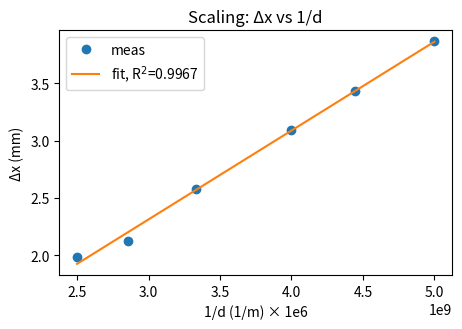
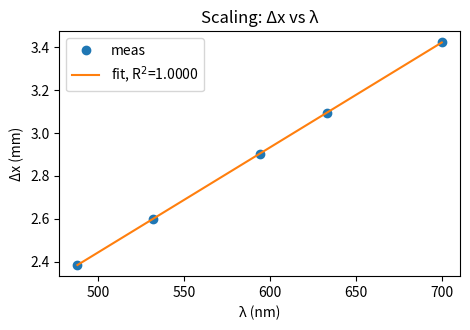
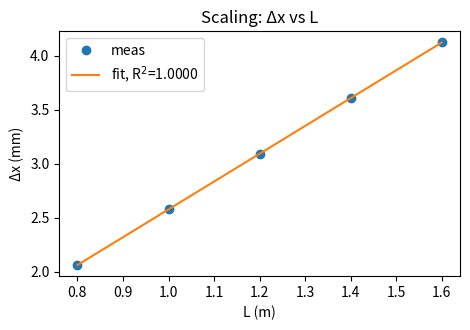
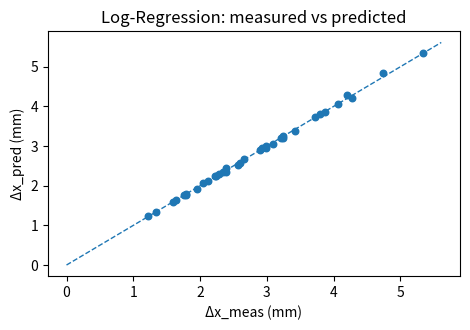
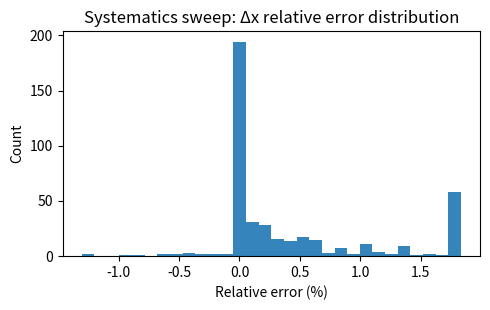
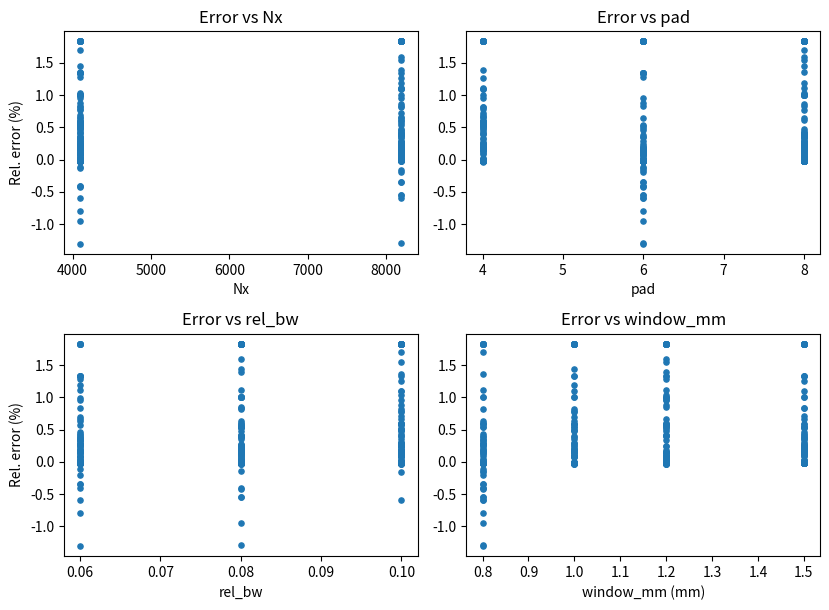
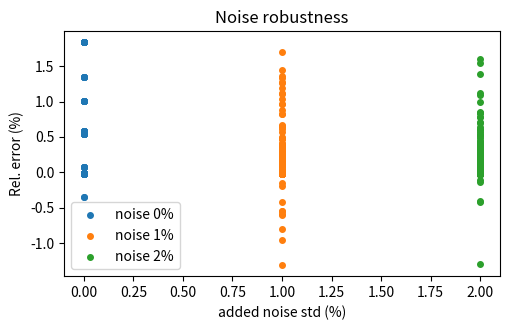

Write Python code to recreate these figures, in order.
import numpy as np
import matplotlib.pyplot as plt

# ================== Fraunhofer 双缝与稳健测距（与你前面一致/增强） ==================
def simulate_double_slit(lam=633e-9, L=1.2, d=250e-6, a=60e-6,
                         Nx=8192, X=5e-3, pad=6,
                         riemann_phase=False, phi_scale=0.25, sigma=1.2):
    x = np.linspace(-X/2, X/2, Nx)
    dx = x[1]-x[0]
    rect = lambda z: (np.abs(z) <= 0.5).astype(float)
    slit1 = rect((x + d/2)/a)
    slit2 = rect((x - d/2)/a)
    A = slit1 + slit2
    if riemann_phase:
        gammas = np.array([
            14.134725141, 21.022039639, 25.010857580, 30.424876125, 32.935061588,
            37.586178159, 40.918719012, 43.327073281, 48.005150881, 49.773832478,
            52.970321478, 56.446247697, 59.347044003, 60.831778525, 65.112544048,
            67.079810529, 69.546401711, 72.067157674, 75.704690699, 77.144840069,
            79.337375020, 82.910380854, 84.735492981, 87.425274613, 88.809111208,
            92.491899271, 94.651344041, 95.870634228, 98.831194218, 101.317851006,
            103.725538040, 105.446623052, 107.168611184, 111.029535543, 111.874659177,
            114.320220915, 116.226680321, 118.790782866, 121.370125002, 122.946829294,
            124.256818554, 127.516683880, 129.578704200, 131.087688531, 133.497737203,
            134.756509753, 138.116042055, 139.736208952, 141.123707404, 143.111845808
        ])
        u = (x - x.mean())/(a/2 + 1e-15) * 40.0 + 60.0
        U = (u[:, None] - gammas[None, :]) / sigma
        phi = phi_scale * np.arctan(U).sum(axis=1)
        phi -= phi.mean()
        A = A * np.exp(1j*phi)
    Nfft = int(pad * Nx)
    E_f = np.fft.fftshift(np.fft.fft(np.fft.ifftshift(A), n=Nfft)) * dx
    f = np.fft.fftshift(np.fft.fftfreq(Nfft, d=dx))
    x_screen = lam * L * f
    I = np.abs(E_f)**2
    I /= I.max() + 1e-30
    meta = {"lam": lam, "L": L, "d": d, "a": a, "dx": dx, "delta_x_theory": lam*L/d}
    return x_screen, I, meta

def _parabolic_peak_refine(f, mag, k):
    if k <= 0 or k >= len(mag)-1: return f[k]
    y1,y2,y3 = mag[k-1],mag[k],mag[k+1]
    denom = (y1 - 2*y2 + y3)
    delta = 0.5*(y1 - y3)/denom if abs(denom) > 1e-20 else 0.0
    return f[k] + delta*(f[k] - f[k-1])

def _peak_in_band_parabolic(f, mag, f_center, rel_bw):
    f_lo, f_hi = f_center*(1.0-rel_bw), f_center*(1.0+rel_bw)
    idx = np.where((f >= max(0.0, f_lo)) & (f <= f_hi))[0]
    if idx.size < 3: return None, None
    loc = idx[np.argmax(mag[idx])]
    loc = max(1, min(loc, len(mag)-2))
    f_ref = _parabolic_peak_refine(f, mag, loc)
    return f_ref, mag[loc]

def measure_fringe_spacing_harmonic_aware(x, I, dx_hint, rel_bw=0.08, max_harmonic=16):
    x = np.asarray(x); I = np.asarray(I)
    dx = x[1]-x[0]; N = len(x)
    I0 = I - I.mean()
    win = 0.5 - 0.5*np.cos(2*np.pi*np.arange(N)/(N-1))
    Iw = I0 * win
    F  = np.fft.rfft(Iw); f = np.fft.rfftfreq(N, d=dx); mag = np.abs(F)
    f1 = 1.0/(dx_hint + 1e-30)
    cands = []
    for h in range(1, max_harmonic+1):
        f_dom, m = _peak_in_band_parabolic(f, mag, h*f1, rel_bw)
        if f_dom is None or f_dom <= 0: continue
        dx_h = h / f_dom
        err = abs(dx_h - dx_hint)
        cands.append((err, -m, dx_h))
    if not cands: return np.nan
    cands.sort()
    return float(cands[0][2])

def measure_fringe_spacing_autocorr_windowed(x, I, dx_hint, win_ratio=(0.8,1.25)):
    x = np.asarray(x); I = np.asarray(I)
    dx = x[1]-x[0]
    I0 = I - I.mean()
    F = np.fft.rfft(I0); S = np.abs(F)**2
    R = np.fft.irfft(S, n=len(I0))
    R = R/(R[0] + 1e-30)
    k_lo = max(2, int(win_ratio[0]*dx_hint/dx))
    k_hi = min(len(R)-2, int(win_ratio[1]*dx_hint/dx))
    if k_hi <= k_lo+2: return np.nan
    peaks = []
    for k in range(k_lo+1, k_hi):
        if R[k] >= R[k-1] and R[k] >= R[k+1]:
            y1,y2,y3 = R[k-1],R[k],R[k+1]
            denom = (y1 - 2*y2 + y3)
            delta = 0.5*(y1 - y3)/denom if abs(denom) > 1e-20 else 0.0
            peaks.append((abs((k+delta)*dx - dx_hint), -(y2), k+delta))
    if not peaks: return np.nan
    peaks.sort()
    return float(peaks[0][2]*dx)

def measure_fringe_spacing_spatial_peaks(x, I, dx_hint, thr=0.2, band=(0.85,1.2)):
    x = np.asarray(x); I = np.asarray(I)
    dx = x[1]-x[0]
    kernel = np.array([0.25,0.5,0.25])
    I_s = np.convolve(I, kernel, mode='same')
    peaks, last_ix = [], -10**9
    min_sep = max(1, int(0.35*dx_hint/dx))
    thr_abs = thr * (I_s.max() + 1e-30)
    for i in range(1,len(I_s)-1):
        if I_s[i] >= I_s[i-1] and I_s[i] >= I_s[i+1] and I_s[i] >= thr_abs:
            if i - last_ix >= min_sep:
                peaks.append(i); last_ix = i
            else:
                if I_s[i] > I_s[peaks[-1]]:
                    peaks[-1] = i; last_ix = i
    if len(peaks) < 2: return np.nan
    xs = np.array([x[p] for p in peaks])
    spacings = np.diff(xs)
    sel = (spacings >= band[0]*dx_hint) & (spacings <= band[1]*dx_hint)
    spacings = spacings[sel]
    if spacings.size == 0: return np.nan
    k = len(spacings)
    if k >= 5:
        a,b = int(0.2*k), int(0.8*k)
        spacings = spacings[a:b] if b > a else spacings
    return float(np.median(np.abs(spacings)))

def measure_fringe_spacing_cosfit(x, I, dx_hint, window_mm=1.2e-3, f_scan_ppm=6000):
    x = np.asarray(x); I = np.asarray(I)
    mask = np.abs(x) <= window_mm/2
    xs, Is = x[mask], I[mask]
    if xs.size < 16: return np.nan
    f0 = 1.0/(dx_hint + 1e-30)
    df = f0 * (f_scan_ppm * 1e-6)
    fs = np.linspace(f0 - 3*df, f0 + 3*df, 121)
    def rss(freq):
        c = np.cos(2*np.pi*freq*xs); s = np.sin(2*np.pi*freq*xs)
        M = np.column_stack([np.ones_like(xs), c, s])
        p, *_ = np.linalg.lstsq(M, Is, rcond=None)
        r = Is - M.dot(p)
        return float(np.dot(r,r))
    vals = np.array([rss(f) for f in fs])
    j = int(np.argmin(vals))
    if 0 < j < len(fs)-1:
        f1,f2,f3 = fs[j-1],fs[j],fs[j+1]
        y1,y2,y3 = vals[j-1],vals[j],vals[j+1]
        denom = (y1 - 2*y2 + y3)
        delta = 0.5*(y1 - y3)/denom if abs(denom) > 1e-20 else 0.0
        f_ref = f2 + delta*(f2 - f1)
    else:
        f_ref = fs[j]
    return float(1.0 / f_ref) if f_ref > 0 else np.nan

def combine_measurements(cands, dx_ref, tol=0.12):
    vals = [v for v in cands if np.isfinite(v) and v > 0]
    if not vals: return np.nan
    med = float(np.median(vals))
    devs = [abs(v - med)/(dx_ref + 1e-30) for v in vals]
    if len(vals)>=2 and max(devs)>tol:
        idx = np.argsort(np.abs(np.array(vals)-med))
        v1,v2 = vals[idx[0]], vals[idx[1]]
        return float(np.sqrt(v1*v2))
    return med

def estimate_dx(x, I, dx_th,
                rel_bw=0.08, win_ratio=(0.8,1.25), band=(0.85,1.2),
                window_mm=1.2e-3, f_scan_ppm=6000):
    dx_f   = measure_fringe_spacing_harmonic_aware(x, I, dx_hint=dx_th, rel_bw=rel_bw, max_harmonic=16)
    dx_c   = measure_fringe_spacing_autocorr_windowed(x, I, dx_hint=dx_th, win_ratio=win_ratio)
    dx_s   = measure_fringe_spacing_spatial_peaks(x, I, dx_hint=dx_th, thr=0.2, band=band)
    dx_fit = measure_fringe_spacing_cosfit(x, I, dx_hint=dx_th, window_mm=window_mm, f_scan_ppm=f_scan_ppm)
    return combine_measurements([dx_f,dx_c,dx_s,dx_fit], dx_ref=dx_th, tol=0.12)

# ================== 1) 三条线性标度检验：扫 d、扫 λ、扫 L ==================
def line_fit(x, y):
    # 线性拟合 y = a*x + b，并给 R²
    p = np.polyfit(x, y, 1)
    yhat = np.polyval(p, x)
    ss_res = np.sum((y - yhat)**2)
    ss_tot = np.sum((y - y.mean())**2) + 1e-30
    r2 = 1.0 - ss_res/ss_tot
    return p, r2

def scan_and_fit_scalings(a=60e-6, Nx=8192, pad=6,
                          lam0=633e-9, L0=1.2, d0=250e-6,
                          rel_bw=0.08, window_mm=1.2e-3):
    results = {}

    # 扫 d：Δx ~ (λL)/d 线性对应于 Δx vs 1/d
    ds = np.array([200e-6, 225e-6, 250e-6, 300e-6, 350e-6, 400e-6])
    invd = 1.0/ds
    dx_meas = []
    for d in ds:
        x,I,meta = simulate_double_slit(lam=lam0, L=L0, d=d, a=a, Nx=Nx, pad=pad, X=5e-3, riemann_phase=False)
        dxt = meta["delta_x_theory"]
        dx_meas.append(estimate_dx(x,I,dxt, rel_bw=rel_bw, window_mm=window_mm))
    dx_meas = np.array(dx_meas)
    p_d, r2_d = line_fit(invd, dx_meas)
    results['d'] = (ds, invd, dx_meas, p_d, r2_d)

    # 扫 λ：Δx ~ (λL)/d 线性对应于 Δx vs λ
    lams = np.array([488e-9, 532e-9, 594e-9, 633e-9, 700e-9])
    dx_meas = []
    for lam in lams:
        x,I,meta = simulate_double_slit(lam=lam, L=L0, d=d0, a=a, Nx=Nx, pad=pad, X=5e-3, riemann_phase=False)
        dxt = meta["delta_x_theory"]
        dx_meas.append(estimate_dx(x,I,dxt, rel_bw=rel_bw, window_mm=window_mm))
    dx_meas = np.array(dx_meas)
    p_l, r2_l = line_fit(lams, dx_meas)
    results['lam'] = (lams, lams, dx_meas, p_l, r2_l)

    # 扫 L：Δx ~ (λL)/d 线性对应于 Δx vs L
    Ls = np.array([0.8, 1.0, 1.2, 1.4, 1.6])
    dx_meas = []
    for L in Ls:
        x,I,meta = simulate_double_slit(lam=lam0, L=L, d=d0, a=a, Nx=Nx, pad=pad, X=5e-3, riemann_phase=False)
        dxt = meta["delta_x_theory"]
        dx_meas.append(estimate_dx(x,I,dxt, rel_bw=rel_bw, window_mm=window_mm))
    dx_meas = np.array(dx_meas)
    p_L, r2_L = line_fit(Ls, dx_meas)
    results['L'] = (Ls, Ls, dx_meas, p_L, r2_L)

    return results

# ================== 2) 对数回归：检验指数（应近 1,1,1） ==================
def log_regression_exponents(a=60e-6, Nx=8192, pad=6,
                             lam_grid=(488e-9, 532e-9, 633e-9),
                             L_grid=(0.9, 1.2, 1.5),
                             d_grid=(200e-6, 250e-6, 350e-6),
                             rel_bw=0.08, window_mm=1.2e-3):
    rows = []
    for lam in lam_grid:
        for L in L_grid:
            for d in d_grid:
                x,I,meta = simulate_double_slit(lam=lam, L=L, d=d, a=a, Nx=Nx, pad=pad, X=5e-3, riemann_phase=False)
                dxt = meta["delta_x_theory"]
                dxm = estimate_dx(x,I,dxt, rel_bw=rel_bw, window_mm=window_mm)
                rows.append([lam, L, d, dxm])
    M = np.array(rows)               # columns: lam, L, d, dx_meas
    lamv, Lv, dv, y = M[:,0], M[:,1], M[:,2], M[:,3]
    # log regression: log y = α log λ + β log L - γ log d + c
    X = np.column_stack([np.log(lamv), np.log(Lv), -np.log(dv), np.ones_like(y)])
    coef, *_ = np.linalg.lstsq(X, np.log(y), rcond=None)
    alpha, beta, gamma, c = coef
    yhat = np.exp(X @ coef)
    ss_res = np.sum((y - yhat)**2)
    ss_tot = np.sum((y - y.mean())**2) + 1e-30
    r2 = 1.0 - ss_res/ss_tot
    return (alpha, beta, gamma, c), r2, (lamv, Lv, dv, y, yhat)

# ================== 3) 系统不确定度扫描 ==================
def systematics_sweep(lam=633e-9, L=1.2, d=250e-6, a=60e-6,
                      Nx_list=(4096,8192), pad_list=(4,6,8),
                      rel_bw_list=(0.06,0.08,0.10),
                      window_mm_list=(0.8e-3,1.0e-3,1.2e-3,1.5e-3),
                      noise_sigma_list=(0.0,0.01,0.02),
                      trials=2, seed=123):
    rng = np.random.default_rng(seed)
    records = []
    for Nx in Nx_list:
        for pad in pad_list:
            x,I,meta = simulate_double_slit(lam=lam, L=L, d=d, a=a, Nx=Nx, pad=pad, X=5e-3, riemann_phase=False)
            dxt = meta["delta_x_theory"]
            for rel_bw in rel_bw_list:
                for window_mm in window_mm_list:
                    for ns in noise_sigma_list:
                        for _ in range(trials):
                            if ns>0:
                                In = I + ns*rng.standard_normal(I.shape)
                                In = np.clip(In, 0, None)
                                In /= In.max() + 1e-30
                            else:
                                In = I
                            dxm = estimate_dx(x, In, dxt, rel_bw=rel_bw, window_mm=window_mm)
                            rel_err = (dxm - dxt)/(dxt + 1e-30)
                            records.append([Nx, pad, rel_bw, window_mm, ns, dxm, rel_err])
    return np.array(records)

# ================== 运行并可视化 ==================
def run_colab_block():
    # —— 基本参数（可按需改动）——
    lam0, L0, d0, a0 = 633e-9, 1.2, 250e-6, 60e-6

    # 1) 三条线性标度检验
    res = scan_and_fit_scalings(a=a0, Nx=8192, pad=6,
                                lam0=lam0, L0=L0, d0=d0,
                                rel_bw=0.08, window_mm=1.2e-3)

    # 打印与作图：d 扫（Δx vs 1/d）
    ds, invd, y_d, p_d, r2_d = res['d']
    print(f"[Scan d] Δx vs 1/d : slope={p_d[0]:.6e} m^2, intercept={p_d[1]:.3e} m, R^2={r2_d:.5f}")
    xx = np.linspace(invd.min(), invd.max(), 200)
    plt.figure(figsize=(4.8,3.4))
    plt.plot(invd*1e6, y_d*1e3, 'o', label='meas')
    plt.plot(xx*1e6, np.polyval(p_d, xx)*1e3, '-', label=f'fit, R$^2$={r2_d:.4f}')
    plt.xlabel('1/d (1/m) × 1e6'); plt.ylabel('Δx (mm)')
    plt.title('Scaling: Δx vs 1/d'); plt.legend(); plt.tight_layout(); plt.show()

    # λ 扫（Δx vs λ）
    lams, xx_l, y_l, p_l, r2_l = res['lam']
    print(f"[Scan λ] Δx vs λ : slope={p_l[0]:.6e} (m/m), intercept={p_l[1]:.3e} m, R^2={r2_l:.5f}")
    xx = np.linspace(lams.min(), lams.max(), 200)
    plt.figure(figsize=(4.8,3.4))
    plt.plot(lams*1e9, y_l*1e3, 'o', label='meas')
    plt.plot(xx*1e9, np.polyval(p_l, xx)*1e3, '-', label=f'fit, R$^2$={r2_l:.4f}')
    plt.xlabel('λ (nm)'); plt.ylabel('Δx (mm)')
    plt.title('Scaling: Δx vs λ'); plt.legend(); plt.tight_layout(); plt.show()

    # L 扫（Δx vs L）
    Ls, xx_L, y_L, p_L, r2_L = res['L']
    print(f"[Scan L] Δx vs L : slope={p_L[0]:.6e} (m/m), intercept={p_L[1]:.3e} m, R^2={r2_L:.5f}")
    xx = np.linspace(Ls.min(), Ls.max(), 200)
    plt.figure(figsize=(4.8,3.4))
    plt.plot(Ls, y_L*1e3, 'o', label='meas')
    plt.plot(xx, np.polyval(p_L, xx)*1e3, '-', label=f'fit, R$^2$={r2_L:.4f}')
    plt.xlabel('L (m)'); plt.ylabel('Δx (mm)')
    plt.title('Scaling: Δx vs L'); plt.legend(); plt.tight_layout(); plt.show()

    # 2) 对数回归（指数应接近 1,1,1）
    (alpha,beta,gamma,c), r2_log, (lamv,Lv,dv,y,yhat) = log_regression_exponents(
        a=a0, Nx=8192, pad=6,
        lam_grid=(488e-9, 532e-9, 633e-9, 700e-9),
        L_grid=(0.9, 1.2, 1.5),
        d_grid=(200e-6, 250e-6, 350e-6),
        rel_bw=0.08, window_mm=1.2e-3
    )
    print(f"[Log-Regression] log Δx ~ α log λ + β log L - γ log d + c")
    print(f"               α={alpha:.4f} (→1), β={beta:.4f} (→1), γ={gamma:.4f} (→1), R^2={r2_log:.5f}")
    plt.figure(figsize=(4.8,3.4))
    plt.scatter(y*1e3, yhat*1e3, s=22)
    m = max(y.max(), yhat.max())*1.05
    plt.plot([0,m*1e3],[0,m*1e3],'--',lw=1)
    plt.xlabel('Δx_meas (mm)'); plt.ylabel('Δx_pred (mm)')
    plt.title('Log-Regression: measured vs predicted'); plt.tight_layout(); plt.show()

    # 3) 系统不确定度扫描
    rec = systematics_sweep(lam=lam0, L=L0, d=d0, a=a0,
                            Nx_list=(4096,8192), pad_list=(4,6,8),
                            rel_bw_list=(0.06,0.08,0.10),
                            window_mm_list=(0.8e-3,1.0e-3,1.2e-3,1.5e-3),
                            noise_sigma_list=(0.0,0.01,0.02),
                            trials=2, seed=2025)
    # rec columns: Nx, pad, rel_bw, window_mm, noise, dx_meas, rel_err
    Nx_c, pad_c, rbw_c, win_c, noise_c, dxm_c, err_c = [rec[:,i] for i in range(rec.shape[1])]

    # 概要统计
    med_err = 100*np.median(err_c)
    mad_err = 100*np.median(np.abs(err_c - np.median(err_c)))
    print(f"[Systematics] median rel. error = {med_err:.3f}% ; MAD = {mad_err:.3f}%")
    # 误差直方图
    plt.figure(figsize=(5.0,3.2))
    plt.hist(100*err_c, bins=30, alpha=0.9)
    plt.xlabel('Relative error (%)'); plt.ylabel('Count')
    plt.title('Systematics sweep: Δx relative error distribution')
    plt.tight_layout(); plt.show()

    # 误差 vs 参数散点（四张小图）
    fig, axs = plt.subplots(2,2, figsize=(8.4,6.2))
    axs[0,0].scatter(Nx_c, 100*err_c, s=14); axs[0,0].set_xlabel('Nx'); axs[0,0].set_ylabel('Rel. error (%)'); axs[0,0].set_title('Error vs Nx')
    axs[0,1].scatter(pad_c, 100*err_c, s=14); axs[0,1].set_xlabel('pad'); axs[0,1].set_title('Error vs pad')
    axs[1,0].scatter(rbw_c, 100*err_c, s=14); axs[1,0].set_xlabel('rel_bw'); axs[1,0].set_ylabel('Rel. error (%)'); axs[1,0].set_title('Error vs rel_bw')
    axs[1,1].scatter(win_c*1e3, 100*err_c, s=14); axs[1,1].set_xlabel('window_mm (mm)'); axs[1,1].set_title('Error vs window_mm')
    plt.tight_layout(); plt.show()

    # 噪声鲁棒性：分组箱线（用散点近似：不同噪声水平用颜色区分）
    colors = {0.0:'C0', 0.01:'C1', 0.02:'C2'}
    plt.figure(figsize=(5.2,3.4))
    for ns in np.unique(noise_c):
        mask = (noise_c==ns)
        plt.scatter(np.full(mask.sum(), ns*100), 100*err_c[mask], s=16, label=f'noise {int(ns*100)}%')
    plt.xlabel('added noise std (%)'); plt.ylabel('Rel. error (%)')
    plt.title('Noise robustness'); plt.legend(); plt.tight_layout(); plt.show()

# —— 运行 —— 
run_colab_block()

